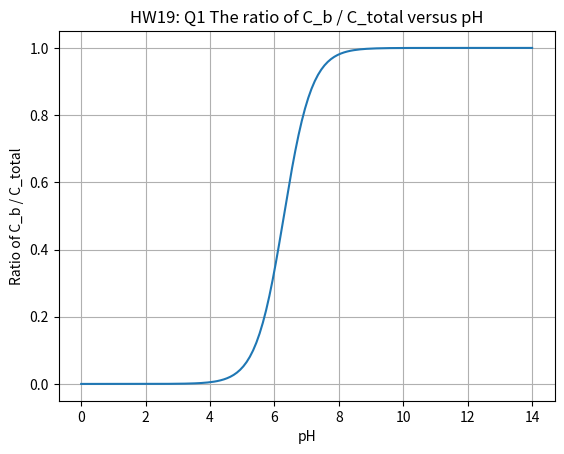
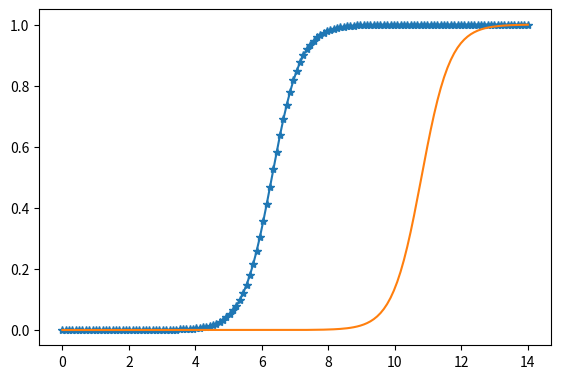

Source code (Python) for these figures, in order: (Note: this script raises an exception after producing the figures.)
#' % HW19 - BIOE232
# [redacted]
#' % May 7, 2015
#' My First Python Script!

# For outputting nice HTML file/PDF
# import pweave
import pprint as pp

# All the essentials
import numpy as np  # np.__version__
import matplotlib.pyplot as plt
import math
from decimal import *
from pylab import *

#' Question 1

# Declare varibales
Ka = 5.1E-7
pKa = -math.log10(Ka)
pH = np.linspace(0, 14, num=140)
ratio = 1/(1 + pow(10, (pKa - pH)))

# Print out constants
pp.pprint(['Ka = ', Ka])
pp.pprint(['pKa = ', pKa])

# Plot function
plot(pH, ratio)
title('HW19: Q1 The ratio of C_b / C_total versus pH')
xlabel('pH')
ylabel('Ratio of C_b / C_total')
grid(True)
# show()

#' Question 2

# Declare varibales
pKa1, pKa2 = 6.3, 10.8
pH = np.linspace(0, 14, num=140)
Dratio1 = 1/(1 + pow(10, (pKa1 - pH)))
Dratio2 = 1/(1 + pow(10, (pKa2 - pH)))

# Print out constants
# pp.pprint(['Dratio1 = ', Dratio1])
# pp.pprint(['Dratio2 = ', Dratio2])

# Plot function
fig = plt.figure()
ax1 = fig.add_axes([0.1, 0.1, 0.8, 0.7])
l1, l2 = ax1.plot(pH, Dratio1, '-*', pH, Dratio2)
fig.legend((l1, l2), ('Ajmalicine', 'Serpentine'), 'upper right')
title('HW19: Q2 The ratio of D_overall / D versus pH')
xlabel('pH')
ylabel('Ratio of D_overall / D')
grid(True)
# plt.show()

#' Question 3

pKa, pHv, pHc = 6.3, 3, 7

conc = (1+pow(10, pKa - pHv)) / (1+pow(10, pKa - pHc))
pp.pprint(['Concentration Ability = ', conc])
